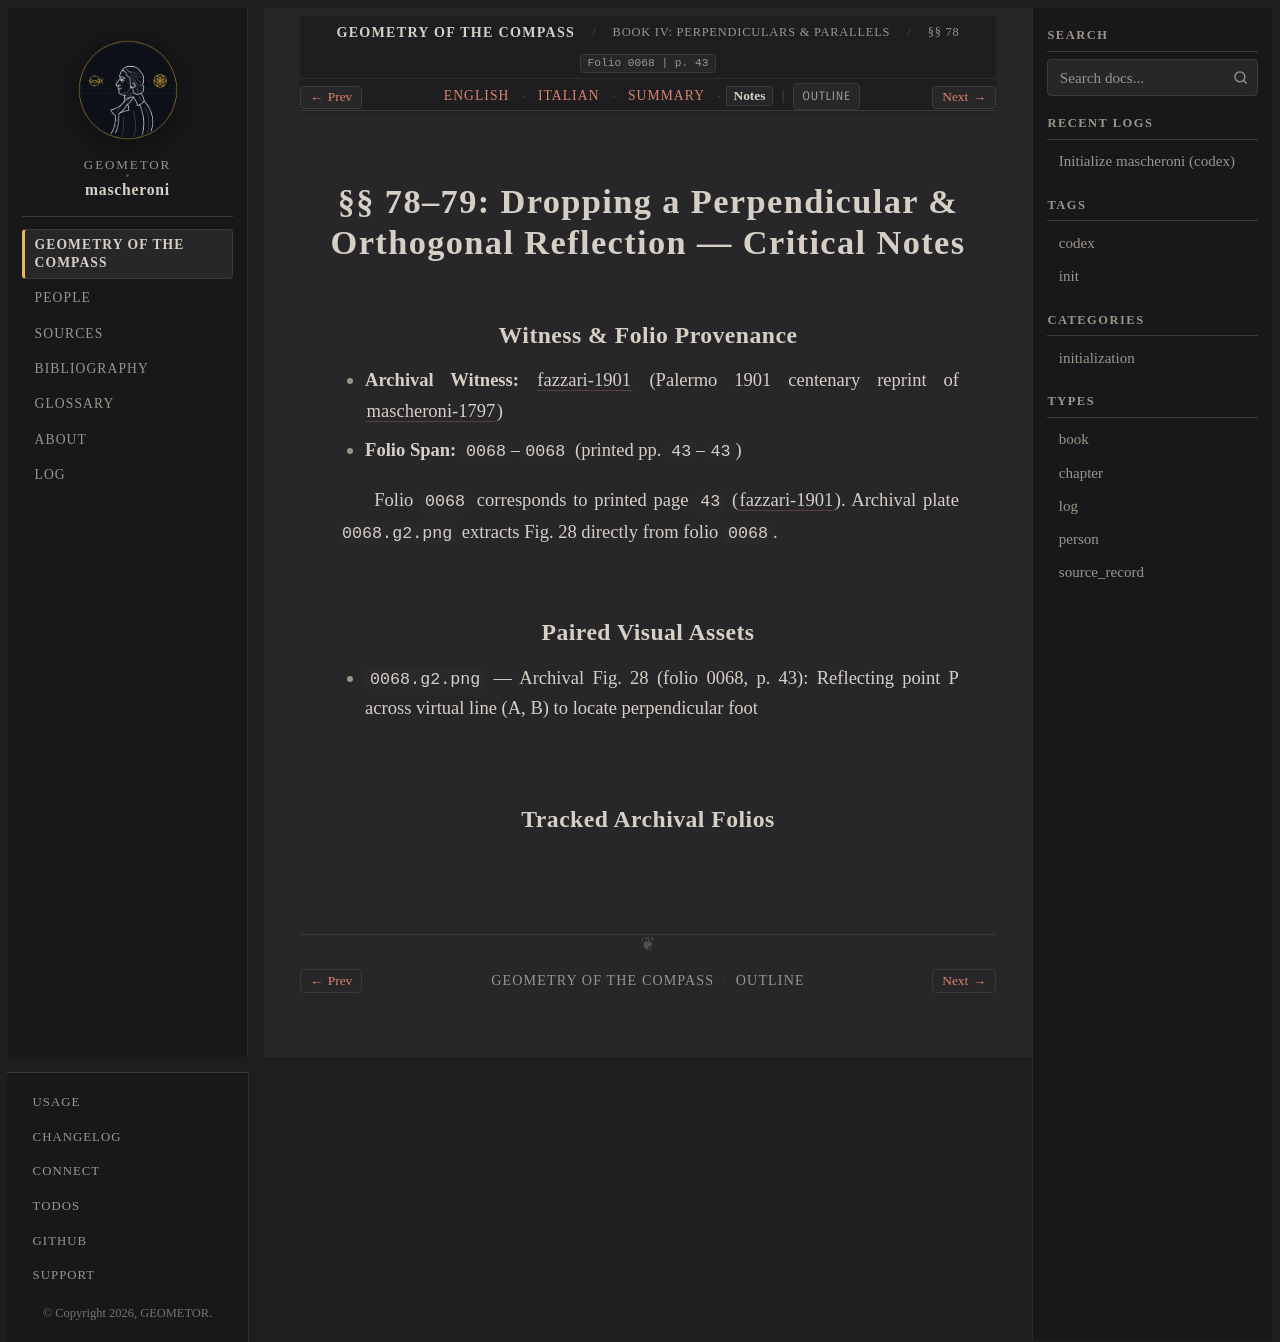

repository: geometor/mascheroni · page: geometria_del_compasso/04-book-04/03-sec-78-drop-perp/notes.html · generator: sphinx

:order: 3
:layout: book
:title: §§ 78–79: Dropping a Perpendicular & Orthogonal Reflection — Critical Notes
:nav_title: §§ 78–79: Drop Perpendicular
:breadcrumb_title: §§ 78–79: Drop Perpendicular
:folio: 0068
:page: 43
:tracks: English: index | Italian: it | Summary: summary | Notes: notes

.. _mascheroni-04-book-04-03-sec-78-drop-perp-notes:

===========================================================================
§§ 78–79: Dropping a Perpendicular & Orthogonal Reflection — Critical Notes
===========================================================================

Witness & Folio Provenance
--------------------------

* **Archival Witness:** :cite:`fazzari-1901` (Palermo 1901 centenary reprint of :cite:`mascheroni-1797`)
* **Folio Span:** ``0068``–``0068`` (printed pp. ``43``–``43``)

Folio ``0068`` corresponds to printed page ``43`` (:cite:`fazzari-1901`). Archival plate ``0068.g2.png`` extracts Fig. 28 directly from folio ``0068``.

Paired Visual Assets
--------------------

* ``0068.g2.png`` — Archival Fig. 28 (folio 0068, p. 43): Reflecting point P across virtual line (A, B) to locate perpendicular foot

Tracked Archival Folios
-----------------------

.. folio:: 0068
   :page: 43
